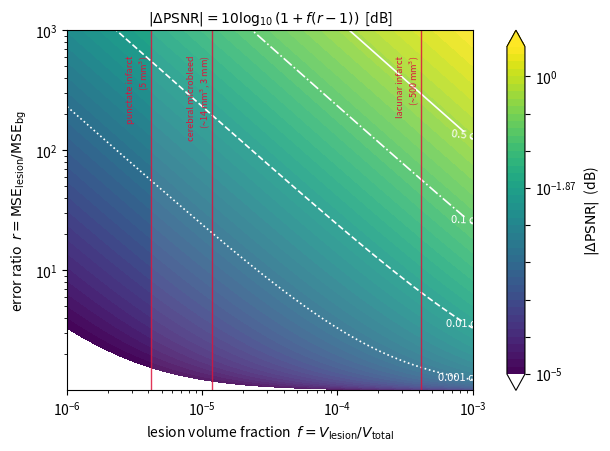

The script that saved this image:
"""
Sensitivity analysis for the aggregate PSNR penalty caused by degrading a
focal lesion region, per Eq. (2) of the manuscript:

    |Delta PSNR| = 10 * log10( 1 + f * (r - 1) )   [dB]

where
    f = V_lesion / V_total                      (lesion volume fraction)
    r = MSE_lesion / MSE_bg                     (lesion-to-background error ratio)

This is an identity, not a bound: the expression is monotonically increasing
and unbounded in r. The figure is therefore a sensitivity map over (f, r),
not a proof that any fixed decibel value bounds the effect.

Dependencies: numpy >= 1.20, matplotlib >= 3.4
Run:  python dpsnr_sensitivity.py
Out:  dpsnr_sensitivity.pdf  (and .png)
"""

import numpy as np
import matplotlib.pyplot as plt
from matplotlib.ticker import LogFormatterMathtext

# ---------------------------------------------------------------- parameters
F_MIN, F_MAX = 1e-6, 1e-3      # lesion volume fraction
R_MIN, R_MAX = 1.0, 1000.0     # lesion-to-background MSE ratio
N = 600

BRAIN_VOLUME_MM3 = 1.2e6       # ~1200 mL, adult brain

# Clinically anchored lesion fractions, stated so the reader can check them.
LESION_ANCHORS = {
    "punctate infarct\n(5 mm$^3$)":        5.0    / BRAIN_VOLUME_MM3,
    "cerebral microbleed\n(~14 mm$^3$, 3 mm)": (4/3)*np.pi*1.5**3 / BRAIN_VOLUME_MM3,
    "lacunar infarct\n(~500 mm$^3$)":      500.0  / BRAIN_VOLUME_MM3,
}


def delta_psnr(f, r):
    """Magnitude of aggregate PSNR change, in dB. Eq. (2)."""
    return 10.0 * np.log10(1.0 + f * (r - 1.0))


def main():
    f = np.logspace(np.log10(F_MIN), np.log10(F_MAX), N)
    r = np.logspace(np.log10(R_MIN + 1e-9), np.log10(R_MAX), N)
    F, R = np.meshgrid(f, r, indexing="ij")
    Z = delta_psnr(F, R)

    fig, ax = plt.subplots(figsize=(6.0, 4.4), constrained_layout=True)

    levels = np.logspace(-5, 0.5, 45)
    cf = ax.contourf(F, R, Z, levels=levels, norm="log", cmap="viridis", extend="both")

    # Reference contours at decibel values people actually quote.
    for lv, ls in [(0.001, ":"), (0.01, "--"), (0.1, "-."), (0.5, "-")]:
        cs = ax.contour(F, R, Z, levels=[lv], colors="white", linewidths=1.2,
                        linestyles=ls)
        ax.clabel(cs, fmt={lv: f"{lv} dB"}, fontsize=8, inline=True)

    # Clinically relevant band.
    ax.axvspan(LESION_ANCHORS["punctate infarct\n(5 mm$^3$)"], 1e-3,
               color="white", alpha=0.10, zorder=1)

    for label, fv in LESION_ANCHORS.items():
        if F_MIN <= fv <= F_MAX:
            ax.axvline(fv, color="crimson", lw=1.0, alpha=0.85)
            ax.text(fv, R_MAX * 0.62, label, rotation=90, fontsize=6.5,
                    color="crimson", ha="right", va="top")

    ax.set_xscale("log")
    ax.set_yscale("log")
    ax.set_xlabel(r"lesion volume fraction  $f = V_{\mathrm{lesion}}/V_{\mathrm{total}}$")
    ax.set_ylabel(r"error ratio  $r = \mathrm{MSE}_{\mathrm{lesion}}/\mathrm{MSE}_{\mathrm{bg}}$")
    ax.set_title(r"$|\Delta\mathrm{PSNR}| = 10\log_{10}(1 + f(r-1))$  [dB]", fontsize=10)

    cb = fig.colorbar(cf, ax=ax, format=LogFormatterMathtext())
    cb.set_label(r"$|\Delta\mathrm{PSNR}|$  (dB)")

    fig.savefig("dpsnr_sensitivity.pdf")
    fig.savefig("dpsnr_sensitivity.png", dpi=220)

    # ------------------------------------------------------ reported values
    print("Values quoted in the manuscript text:\n")
    checks = [
        ("previously quoted operating point", 5e-4, 86.0),
        ("5 mm^3 punctate infarct, complete erasure", 5.0 / BRAIN_VOLUME_MM3, 628.0),
        ("5 mm^3 punctate infarct, r = 86", 5.0 / BRAIN_VOLUME_MM3, 86.0),
        ("3 mm microbleed, complete erasure", (4/3)*np.pi*1.5**3 / BRAIN_VOLUME_MM3, 628.0),
        ("500 mm^3 lacunar infarct, complete erasure", 500.0 / BRAIN_VOLUME_MM3, 628.0),
        ("f = 5e-4, r = 628", 5e-4, 628.0),
    ]
    for name, fv, rv in checks:
        print(f"  f = {fv:9.3e}, r = {rv:6.1f}  ->  |dPSNR| = {delta_psnr(fv, rv):8.5f} dB   ({name})")


if __name__ == "__main__":
    main()
